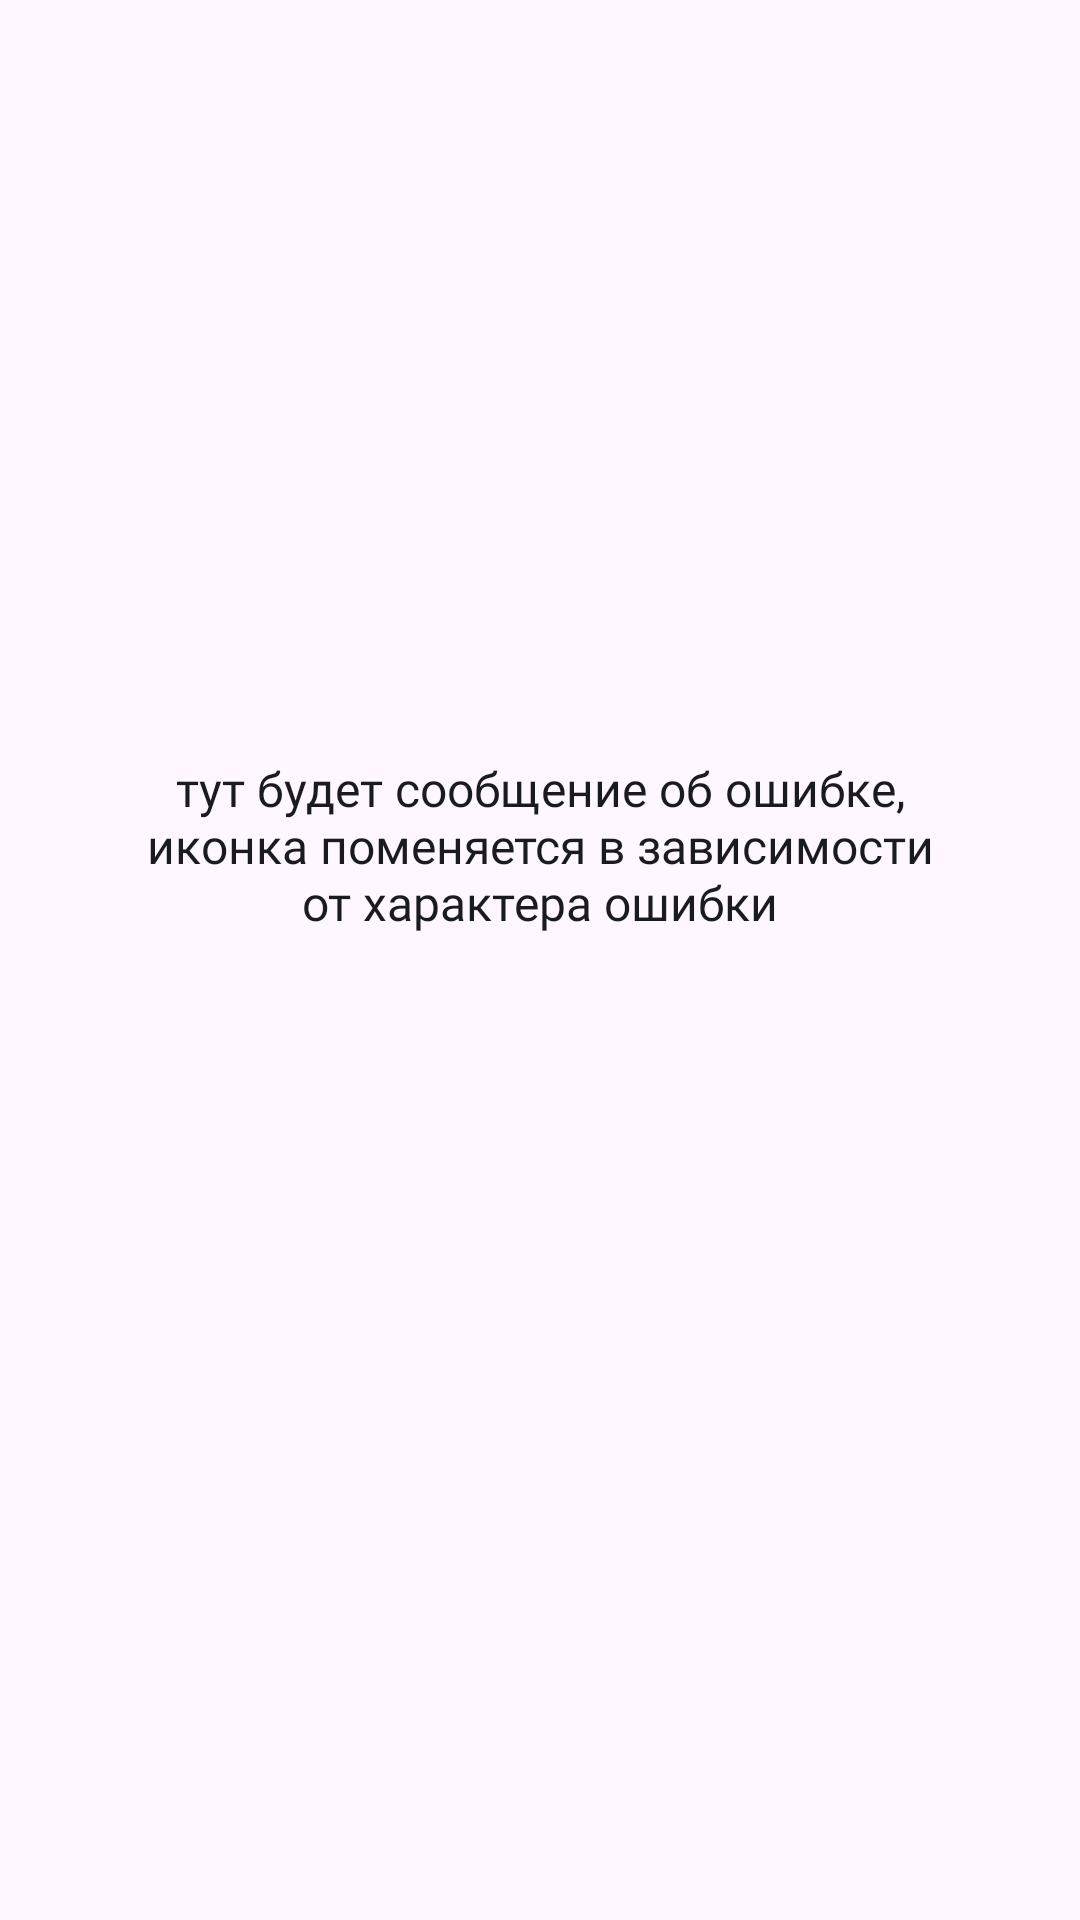

Reconstruct the res/layout file that produces this screen, plus the resources it refers to.
<!-- AndroidManifest.xml: application theme Theme.MyApp -->
<!-- res/layout/util_error_layout_for_fragments.xml -->
<LinearLayout xmlns:android="http://schemas.android.com/apk/res/android"
    android:layout_width="match_parent"
    android:layout_height="match_parent"
    android:orientation="vertical">

    <LinearLayout
        android:layout_width="match_parent"
        android:layout_height="0dp"
        android:layout_weight="1"
        android:orientation="vertical">

        <View
            android:layout_width="match_parent"
            android:layout_height="@dimen/dp60" />

        <Button
            android:id="@+id/retry_button"
            style="@style/ErrorButtons"
            android:layout_width="wrap_content"
            android:layout_height="@dimen/dp36"
            android:layout_gravity="center_horizontal"
            android:text="" />

        <View
            android:layout_width="match_parent"
            android:layout_height="@dimen/dp24" />

        <ImageView
            android:id="@+id/error_icon"
            style="@style/ErrorTransparent"
            android:layout_width="@dimen/dp120"
            android:layout_height="@dimen/dp120"
            android:layout_gravity="center_horizontal"
            android:src="@drawable/ic_error_notfound" />

        <View
            android:layout_width="match_parent"
            android:layout_height="@dimen/dp12" />

        <TextView
            android:id="@+id/error_text_web"
            style="@style/ErrorTextBig"
            android:layout_width="wrap_content"
            android:layout_height="wrap_content"
            android:layout_gravity="center_horizontal"
            android:gravity="center"
            android:text="@string/any_mistake"
            android:textSize="@dimen/text_size_sp16" />

    </LinearLayout>

</LinearLayout>
<!-- resources referenced by this layout -->
<resources>
  <dimen name="dp12">12dp</dimen>
  <dimen name="dp120">120dp</dimen>
  <dimen name="dp24">24dp</dimen>
  <dimen name="dp36">36dp</dimen>
  <dimen name="dp60">60dp</dimen>
  <dimen name="text_size_sp16">16sp</dimen>
  <string name="any_mistake">тут будет сообщение об ошибке,\nиконка поменяется в зависимости\nот характера ошибки</string>
  <style name="ErrorButtons" parent="Widget.MaterialComponents.Button">
          <item name="android:textColor">@color/yp_white_and_yp_black</item>
          <item name="android:textSize">@dimen/text_size_sp14</item>
          <item name="cornerRadius">54dp</item>
          <item name="android:textAllCaps">false</item>
          <item name="android:fontFamily">@font/ys_display_medium</item>
          <item name="android:backgroundTint">@color/yp_black_and_yp_white</item>
          <item name="android:paddingStart">12dp</item>
          <item name="android:paddingEnd">12dp</item>
          <item name="android:insetTop">0dp</item>
          <item name="android:insetBottom">0dp</item>
          <item name="android:gravity">center</item>
          <item name="android:letterSpacing">0.0</item>
      </style>
  <style name="ErrorTextBig" parent="TrackText">
          <item name="android:textSize">@dimen/text_size_sp19</item>
          <item name="android:textColor">@color/yp_black_and_yp_white</item>
          <item name="android:textAllCaps">false</item>
          <item name="android:fontFamily">@font/ys_display_medium</item>
          <item name="android:background">@android:color/transparent</item>
      </style>
  <style name="ErrorTransparent" parent="TrackStyleCustom">
          <item name="android:background">@android:color/transparent</item>
          <item name="android:tint">@android:color/transparent</item>
      </style>
  <style name="Theme.MyApp" parent="Theme.Material3.DayNight.NoActionBar">
  
  
  
  
      </style>
  <color name="yp_white_and_yp_black">@color/yp_white</color>
  <dimen name="text_size_sp14">14sp</dimen>
  <color name="yp_black_and_yp_white">@color/yp_black</color>
  <style name="TrackText" parent="Widget.MaterialComponents.TextView">
          <item name="android:background">@android:color/transparent</item>
          <item name="android:textSize">@dimen/text_size_sp16</item>
          <item name="android:textColor">@color/yp_black_and_yp_white</item>
          <item name="android:textColorHint">@color/yp_text_gray_and_yp_black</item>
          <item name="android:fontFamily">@font/ys_display_regular</item>
          <item name="android:layout_margin">0dp</item>
          <item name="android:elevation">0dp</item> 
          <item name="android:stateListAnimator">@null</item> 
      </style>
  <dimen name="text_size_sp19">19sp</dimen>
  <style name="TrackStyleCustom" parent="SearchButtons">
          <item name="android:tint">@color/yp_text_gray_and_yp_white</item>
          <item name="android:background">@color/yp_white_and_yp_black</item>
      </style>
  <color name="yp_white">#FFFFFF</color>
  <color name="yp_black">#1A1B22</color>
  <color name="yp_text_gray_and_yp_black">@color/yp_text_gray</color>
  <color name="yp_text_gray_and_yp_white">@color/yp_text_gray</color>
  <color name="yp_text_gray">#AEAFB4</color>
  <color name="yp_black_and_yp_black">@color/yp_black</color>
  <string name="button_search">Поиск</string>
</resources>
